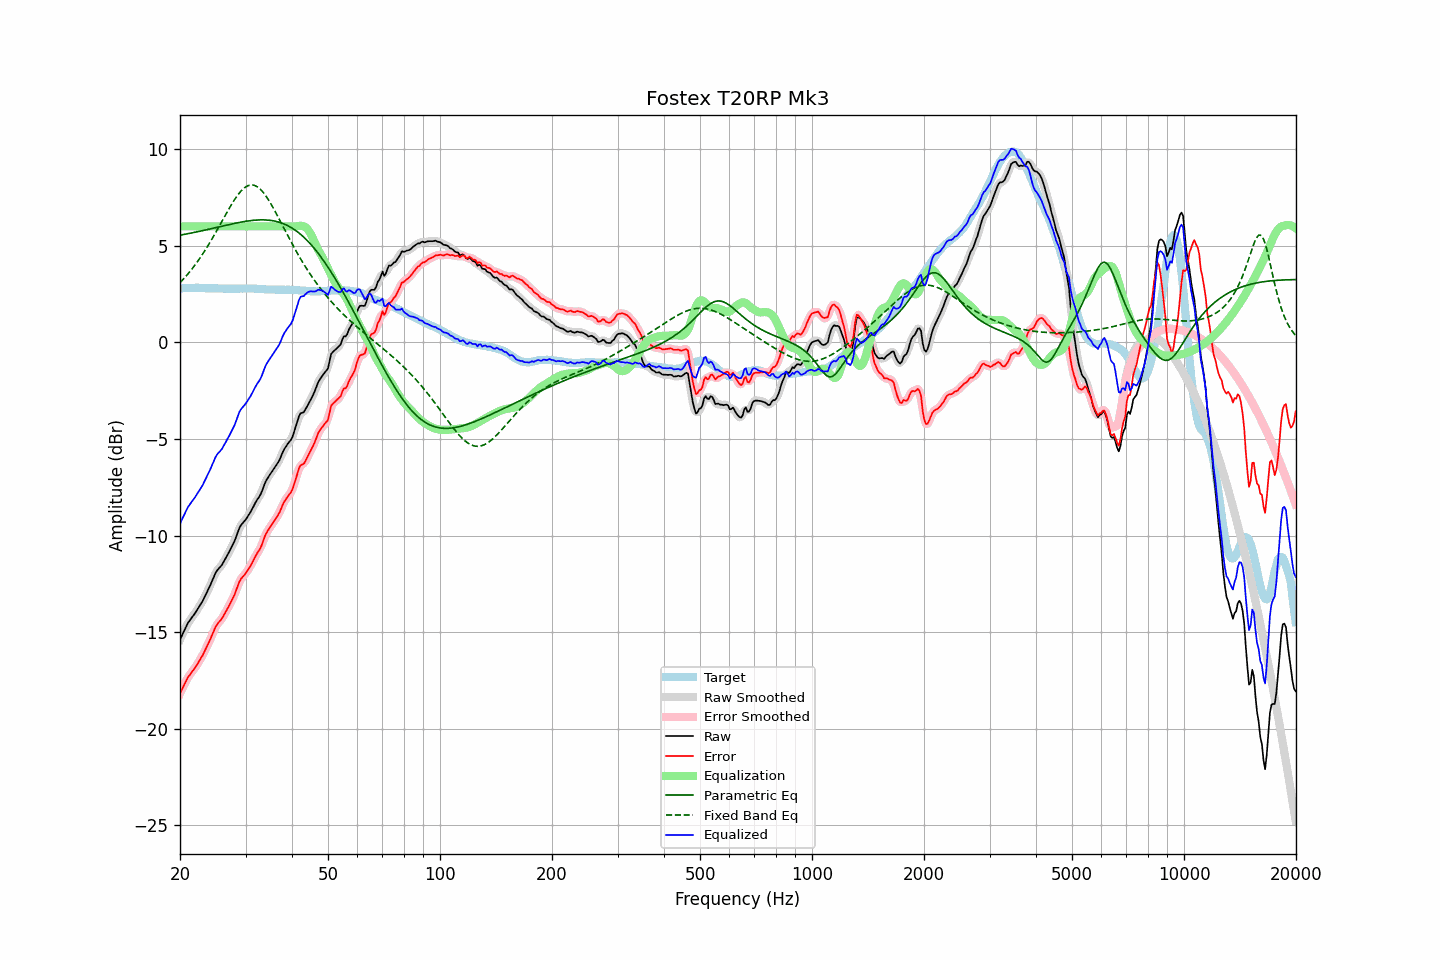

The data file committed next to this chart (first rows):
frequency, raw, error, smoothed, error_smoothed, equalization, parametric_eq, fixed_band_eq, equalized_raw, equalized_smoothed, target
20.00, -15.39, -18.17, -15.39, -18.18, 6.00, 5.55, 3.08, -9.39, -9.39, 2.78
20.20, -15.21, -18.00, -15.20, -18.00, 6.00, 5.56, 3.17, -9.21, -9.20, 2.79
20.40, -15.03, -17.84, -15.02, -17.82, 6.00, 5.58, 3.26, -9.03, -9.02, 2.80
20.61, -14.86, -17.66, -14.85, -17.66, 6.00, 5.59, 3.35, -8.86, -8.85, 2.80
20.81, -14.68, -17.50, -14.68, -17.50, 6.00, 5.61, 3.45, -8.68, -8.68, 2.81
21.02, -14.52, -17.33, -14.53, -17.35, 6.00, 5.62, 3.55, -8.52, -8.53, 2.81
21.23, -14.41, -17.23, -14.40, -17.22, 6.00, 5.64, 3.65, -8.41, -8.40, 2.82
21.44, -14.28, -17.11, -14.29, -17.11, 6.00, 5.66, 3.75, -8.28, -8.29, 2.82
21.66, -14.18, -17.00, -14.18, -17.00, 6.00, 5.67, 3.86, -8.18, -8.18, 2.82
21.87, -14.06, -16.88, -14.06, -16.88, 6.00, 5.69, 3.97, -8.06, -8.06, 2.82
22.09, -13.93, -16.77, -13.94, -16.76, 6.00, 5.71, 4.08, -7.93, -7.94, 2.83
22.31, -13.80, -16.63, -13.80, -16.63, 6.00, 5.73, 4.19, -7.80, -7.80, 2.83
22.54, -13.67, -16.49, -13.67, -16.49, 6.00, 5.74, 4.31, -7.67, -7.67, 2.82
22.76, -13.54, -16.34, -13.54, -16.35, 6.00, 5.76, 4.43, -7.54, -7.54, 2.81
22.99, -13.41, -16.22, -13.39, -16.20, 6.00, 5.78, 4.56, -7.41, -7.39, 2.81
23.22, -13.24, -16.04, -13.24, -16.04, 6.00, 5.80, 4.69, -7.24, -7.24, 2.81
23.45, -13.07, -15.86, -13.07, -15.87, 6.00, 5.82, 4.82, -7.07, -7.07, 2.80
23.69, -12.90, -15.70, -12.90, -15.70, 6.00, 5.84, 4.95, -6.90, -6.90, 2.80
23.92, -12.72, -15.52, -12.72, -15.52, 6.00, 5.85, 5.08, -6.72, -6.72, 2.80
24.16, -12.54, -15.34, -12.54, -15.34, 6.00, 5.87, 5.22, -6.54, -6.54, 2.80
24.40, -12.34, -15.14, -12.34, -15.14, 6.00, 5.89, 5.36, -6.34, -6.34, 2.80
24.65, -12.16, -14.95, -12.15, -14.94, 6.00, 5.91, 5.51, -6.16, -6.15, 2.79
24.89, -11.95, -14.75, -11.97, -14.76, 6.00, 5.93, 5.65, -5.95, -5.97, 2.79
25.14, -11.81, -14.61, -11.82, -14.62, 6.00, 5.95, 5.80, -5.81, -5.82, 2.79
25.39, -11.71, -14.50, -11.71, -14.50, 6.00, 5.97, 5.95, -5.71, -5.71, 2.78
25.65, -11.63, -14.41, -11.62, -14.40, 6.00, 5.99, 6.10, -5.63, -5.62, 2.78
25.91, -11.53, -14.31, -11.52, -14.30, 6.00, 6.01, 6.25, -5.53, -5.52, 2.78
26.16, -11.38, -14.16, -11.39, -14.17, 6.00, 6.03, 6.40, -5.38, -5.39, 2.78
26.43, -11.24, -14.02, -11.24, -14.02, 6.00, 6.05, 6.55, -5.24, -5.24, 2.78
26.69, -11.09, -13.87, -11.09, -13.87, 6.00, 6.06, 6.70, -5.09, -5.09, 2.78
26.96, -10.94, -13.72, -10.94, -13.72, 6.00, 6.08, 6.84, -4.94, -4.94, 2.78
27.23, -10.78, -13.56, -10.78, -13.56, 6.00, 6.10, 6.99, -4.78, -4.78, 2.78
27.50, -10.62, -13.39, -10.62, -13.40, 6.00, 6.12, 7.13, -4.62, -4.62, 2.78
27.77, -10.44, -13.22, -10.45, -13.22, 6.00, 6.14, 7.26, -4.44, -4.45, 2.78
28.05, -10.27, -13.05, -10.26, -13.03, 6.00, 6.16, 7.39, -4.27, -4.26, 2.78
28.33, -10.04, -12.82, -10.04, -12.82, 6.00, 6.17, 7.51, -4.04, -4.04, 2.77
28.62, -9.82, -12.59, -9.82, -12.59, 6.00, 6.19, 7.63, -3.82, -3.82, 2.77
28.90, -9.60, -12.38, -9.62, -12.40, 6.00, 6.21, 7.73, -3.60, -3.62, 2.78
29.19, -9.46, -12.24, -9.46, -12.24, 6.00, 6.22, 7.83, -3.46, -3.46, 2.78
29.48, -9.36, -12.14, -9.35, -12.13, 6.00, 6.24, 7.92, -3.36, -3.35, 2.78
29.78, -9.26, -12.05, -9.25, -12.04, 6.00, 6.25, 7.99, -3.26, -3.25, 2.79
30.08, -9.16, -11.95, -9.15, -11.94, 6.00, 6.26, 8.05, -3.16, -3.15, 2.79
30.38, -9.03, -11.81, -9.03, -11.82, 6.00, 6.28, 8.10, -3.03, -3.03, 2.79
30.68, -8.90, -11.68, -8.90, -11.69, 6.00, 6.29, 8.12, -2.90, -2.90, 2.79
30.99, -8.77, -11.55, -8.76, -11.54, 6.00, 6.30, 8.14, -2.77, -2.76, 2.78
31.30, -8.61, -11.39, -8.61, -11.39, 6.00, 6.31, 8.14, -2.61, -2.61, 2.78
31.61, -8.45, -11.23, -8.45, -11.23, 6.00, 6.32, 8.13, -2.45, -2.45, 2.78
31.93, -8.29, -11.07, -8.29, -11.07, 6.00, 6.32, 8.09, -2.29, -2.29, 2.78
32.24, -8.14, -10.91, -8.16, -10.93, 6.00, 6.33, 8.05, -2.14, -2.16, 2.77
32.57, -8.03, -10.79, -8.03, -10.79, 6.00, 6.33, 7.99, -2.03, -2.03, 2.77
32.89, -7.89, -10.66, -7.88, -10.64, 6.00, 6.34, 7.92, -1.89, -1.88, 2.76
33.22, -7.71, -10.46, -7.69, -10.45, 6.00, 6.34, 7.83, -1.71, -1.69, 2.75
33.55, -7.48, -10.23, -7.48, -10.23, 6.00, 6.34, 7.74, -1.48, -1.48, 2.75
33.89, -7.26, -10.00, -7.28, -10.02, 6.00, 6.33, 7.62, -1.26, -1.28, 2.74
34.23, -7.10, -9.83, -7.10, -9.84, 6.00, 6.33, 7.51, -1.10, -1.10, 2.74
34.57, -6.97, -9.70, -6.96, -9.69, 6.00, 6.32, 7.38, -0.97, -0.96, 2.74
34.92, -6.84, -9.57, -6.84, -9.57, 6.00, 6.31, 7.24, -0.84, -0.84, 2.73
35.27, -6.72, -9.45, -6.71, -9.44, 6.00, 6.30, 7.10, -0.72, -0.71, 2.73
35.62, -6.59, -9.32, -6.59, -9.32, 6.00, 6.29, 6.95, -0.59, -0.59, 2.73
35.97, -6.46, -9.19, -6.47, -9.19, 6.00, 6.27, 6.80, -0.46, -0.47, 2.73
... 635 more rows
